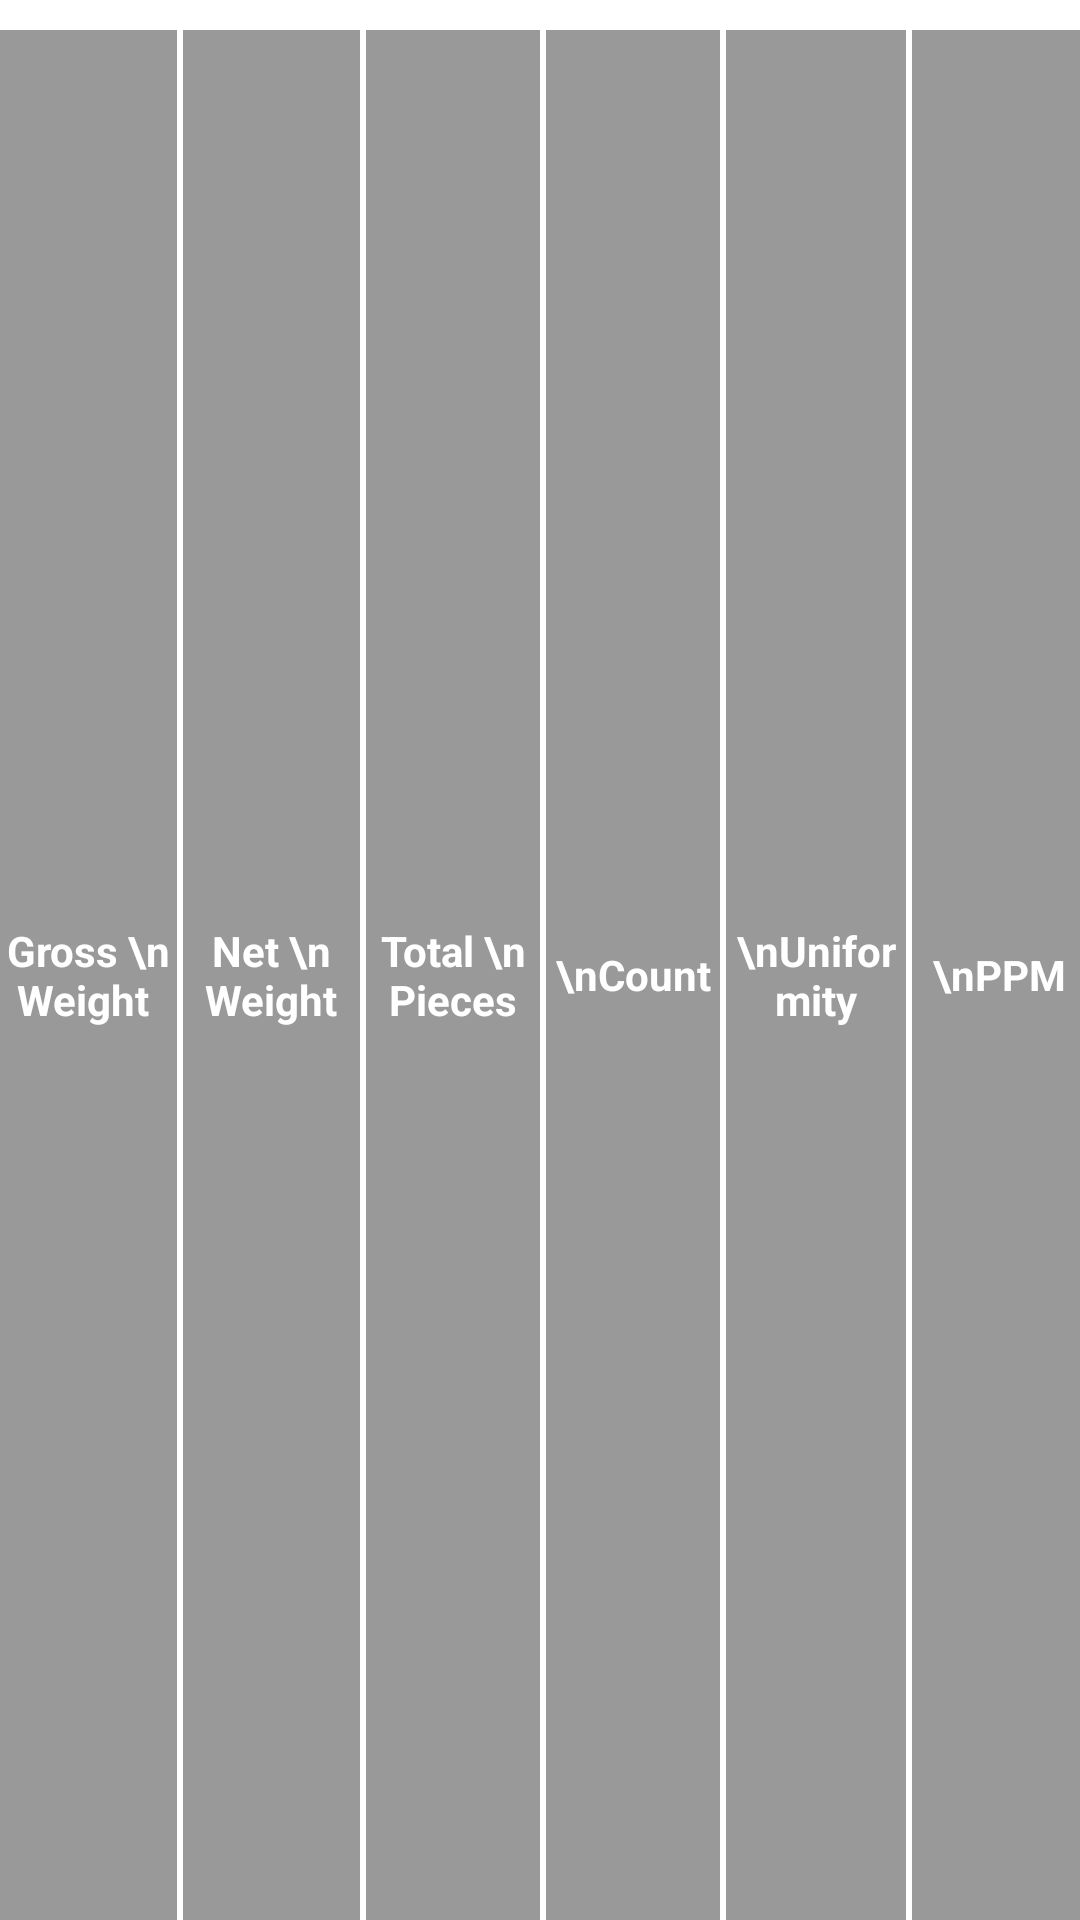

Layout XML and referenced resources for this Android screen:
<!-- AndroidManifest.xml: application theme AppTheme -->
<!-- res/layout/list_child.xml -->
<?xml version="1.0" encoding="utf-8"?>
<LinearLayout xmlns:android="http://schemas.android.com/apk/res/android"
    android:layout_width="match_parent"
    android:layout_height="match_parent"
    android:layout_marginBottom="10dp"
    android:orientation="vertical" >
    
   <LinearLayout
       android:layout_width="wrap_content"
       android:layout_height="match_parent"
       android:layout_marginTop="10dp"
       android:orientation="horizontal" >

            <TextView
                android:id="@+id/txttitulo"
                android:layout_width="59dp"
                android:layout_height="match_parent"
                android:layout_marginRight="2dp"
                android:background="#999999"
                android:gravity="center"
                android:text="Gross \n Weight "
                android:textAppearance="?android:attr/textAppearanceSmall"
                android:textColor="@color/Letras"
                android:textStyle="bold" />

            <TextView
                android:id="@+id/txtpsoneto"
                android:layout_width="59dp"
                android:layout_height="match_parent"
                android:layout_marginRight="2dp"
                android:background="#999999"
                android:gravity="center"
                android:text="Net \n Weight"
                android:textAppearance="?android:attr/textAppearanceSmall"
                android:textColor="@color/Letras"
                android:textStyle="bold" />
            
            <TextView
                android:id="@+id/lblredhead"
                android:layout_width="58dp"
                android:layout_height="match_parent"
                android:layout_marginRight="2dp"
                android:background="#999999"
                android:gravity="center"
                android:lines="2"
                android:text="Total \n Pieces"
                android:textAppearance="?android:attr/textAppearanceSmall"
                android:textColor="@color/Letras"
                android:textStyle="bold" />

            <TextView
                android:id="@+id/lbldeformed"
                android:layout_width="58dp"
                android:layout_height="match_parent"
                android:layout_marginRight="2dp"
                android:background="#999999"
                android:gravity="center"
                android:text="\nCount"
                android:textAlignment="center"
                android:textAppearance="?android:attr/textAppearanceSmall"
                android:textColor="@color/Letras"
                android:textStyle="bold" />

            <TextView
                android:id="@+id/lbldehydrated"
                android:layout_width="60dp"
                android:layout_height="match_parent"
                android:layout_marginRight="2dp"
                android:background="#999999"
                android:gravity="center"
                android:text="\nUniformity"
                android:textAppearance="?android:attr/textAppearanceSmall"
                android:textColor="@color/Letras"
                android:textStyle="bold" />

            <TextView
                android:id="@+id/lblbustedhead"
                android:layout_width="58dp"
                android:layout_height="match_parent"
                android:layout_marginRight="2dp"
                android:background="#999999"
                android:gravity="center"
                android:text="\nPPM"
                android:textAppearance="?android:attr/textAppearanceSmall"
                android:textColor="@color/Letras"
                android:textStyle="bold" />

          
        </LinearLayout>

    <GridView
        android:id="@+id/gridfijo"
        android:layout_width="match_parent"
        android:layout_height="match_parent"
        android:horizontalSpacing="5dp"
        android:numColumns="1"
        android:verticalSpacing="3dp" >

    </GridView>

    <LinearLayout
        android:layout_width="match_parent"
        android:layout_height="match_parent"
        android:layout_marginTop="15dp" >
        
        <TextView
            android:id="@+id/TextView01"
            android:layout_width="70dp"
            android:layout_height="match_parent"
            android:layout_marginRight="2dp"
            android:background="#999999"
            android:gravity="center"
            android:text="Texture"
            android:textAppearance="?android:attr/textAppearanceSmall"
            android:textColor="@color/Letras"
            android:textStyle="bold" />

       <TextView
           android:id="@+id/TextView02"
           android:layout_width="70dp"
           android:layout_height="match_parent"
           android:layout_marginRight="2dp"
           android:background="#999999"
           android:gravity="center"
           android:text="Flavor"
           android:textAppearance="?android:attr/textAppearanceSmall"
           android:textColor="@color/Letras"
           android:textStyle="bold" />

       <TextView
           android:id="@+id/TextView03"
           android:layout_width="70dp"
           android:layout_height="match_parent"
           android:layout_marginRight="2dp"
           android:background="#999999"
           android:gravity="center"
           android:text="Olor"
           android:textAppearance="?android:attr/textAppearanceSmall"
           android:textColor="@color/Letras"
           android:textStyle="bold" />

       <TextView
           android:id="@+id/TextView04"
           android:layout_width="50dp"
           android:layout_height="match_parent"
           android:layout_marginRight="2dp"
           android:background="#999999"
           android:gravity="center"
           android:text="Color"
           android:textAppearance="?android:attr/textAppearanceSmall"
           android:textColor="@color/Letras"
           android:textStyle="bold" />
        
    </LinearLayout>

    <GridView
        android:id="@+id/gridView2"
        android:layout_width="match_parent"
        android:layout_height="match_parent"
        android:horizontalSpacing="5dp"
        android:numColumns="1"
        android:verticalSpacing="3dp" >

    </GridView>

    <LinearLayout
        android:layout_width="match_parent"
        android:layout_height="wrap_content"
        android:layout_marginTop="10dp"
        android:orientation="horizontal" >

            <TextView
                android:id="@+id/txtdefecto1"
                android:layout_width="59dp"
                android:layout_height="match_parent"
                android:layout_marginRight="2dp"
                android:background="#999999"
                android:gravity="center"
                android:text=""
                android:textAppearance="?android:attr/textAppearanceSmall"
                android:textColor="@color/Letras"
                android:textStyle="bold" />

            <TextView
                android:id="@+id/txtdefecto2"
                android:layout_width="59dp"
                android:layout_height="match_parent"
                android:layout_marginRight="2dp"
                android:background="#999999"
                android:gravity="center"
                android:text=""
                android:textAppearance="?android:attr/textAppearanceSmall"
                android:textColor="@color/Letras"
                android:textStyle="bold" />

            <TextView
                android:id="@+id/txtdefecto3"
                android:layout_width="59dp"
                android:layout_height="match_parent"
                android:layout_marginRight="2dp"
                android:background="#999999"
                android:gravity="center"
                android:text=""
                android:textAppearance="?android:attr/textAppearanceSmall"
                android:textColor="@color/Letras"
                android:textStyle="bold" />

            <TextView
                android:id="@+id/txtdefecto4"
                android:layout_width="59dp"
                android:layout_height="match_parent"
                android:layout_marginRight="2dp"
                android:background="#999999"
                android:gravity="center"
                android:text=""
                android:textAppearance="?android:attr/textAppearanceSmall"
                android:textColor="@color/Letras"
                android:textStyle="bold" />

            <TextView
                android:id="@+id/txtdefecto5"
                android:layout_width="59dp"
                android:layout_height="match_parent"
                android:layout_marginRight="2dp"
                android:background="#999999"
                android:gravity="center"
                android:text=""
                android:textAppearance="?android:attr/textAppearanceSmall"
                android:textColor="@color/Letras"
                android:textStyle="bold" />

            <TextView
                android:id="@+id/txtdefecto6"
                android:layout_width="59dp"
                android:layout_height="match_parent"
                android:layout_marginRight="2dp"
                android:background="#999999"
                android:gravity="center"
                android:text=""
                android:textAppearance="?android:attr/textAppearanceSmall"
                android:textColor="@color/Letras"
                android:textStyle="bold" />

            <TextView
                android:id="@+id/txtdefecto7"
                android:layout_width="59dp"
                android:layout_height="match_parent"
                android:layout_marginRight="2dp"
                android:background="#999999"
                android:gravity="center"
                android:text=""
                android:textAppearance="?android:attr/textAppearanceSmall"
                android:textColor="@color/Letras"
                android:textStyle="bold" />
    </LinearLayout>

    <GridView
        android:id="@+id/gridView3"
        android:layout_width="match_parent"
        android:layout_height="wrap_content"
        android:layout_marginBottom="10dp"
        android:horizontalSpacing="5dp"
        android:numColumns="1"
        android:verticalSpacing="3dp" >

    </GridView>

</LinearLayout>
<!-- resources referenced by this layout -->
<resources>
  <color name="Letras">#FFFFFF</color>
  <style name="AppTheme" parent="AppBaseTheme">
          
      </style>
  <style name="AppBaseTheme" parent="android:Theme.Light">
          
      </style>
</resources>
